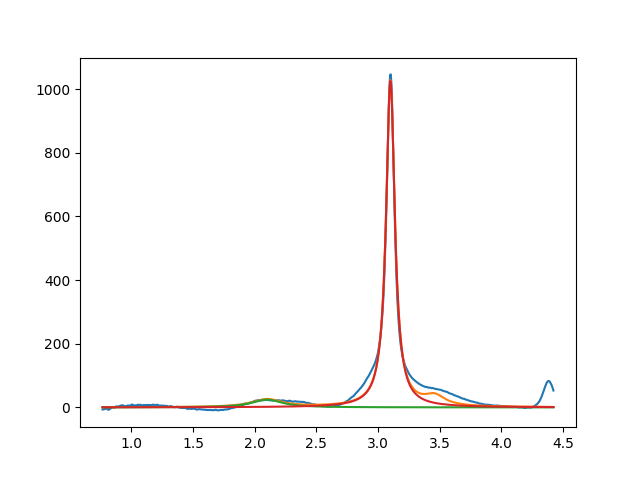

The data file committed next to this chart (first rows):
2.099999999999999645e+00, 2.453726188808848718e+01, 2.999999999999999334e-01, 2.093779538082987792e-19
3.100289502565743316e+00, 1.028911271558484259e+03, 8.504018687802918086e-02, 2.499980271803045950e-21
3.458600319154050862e+00, 2.999999999999999645e+01, 1.999999999999999833e-01, 1.348932415890220575e-24
